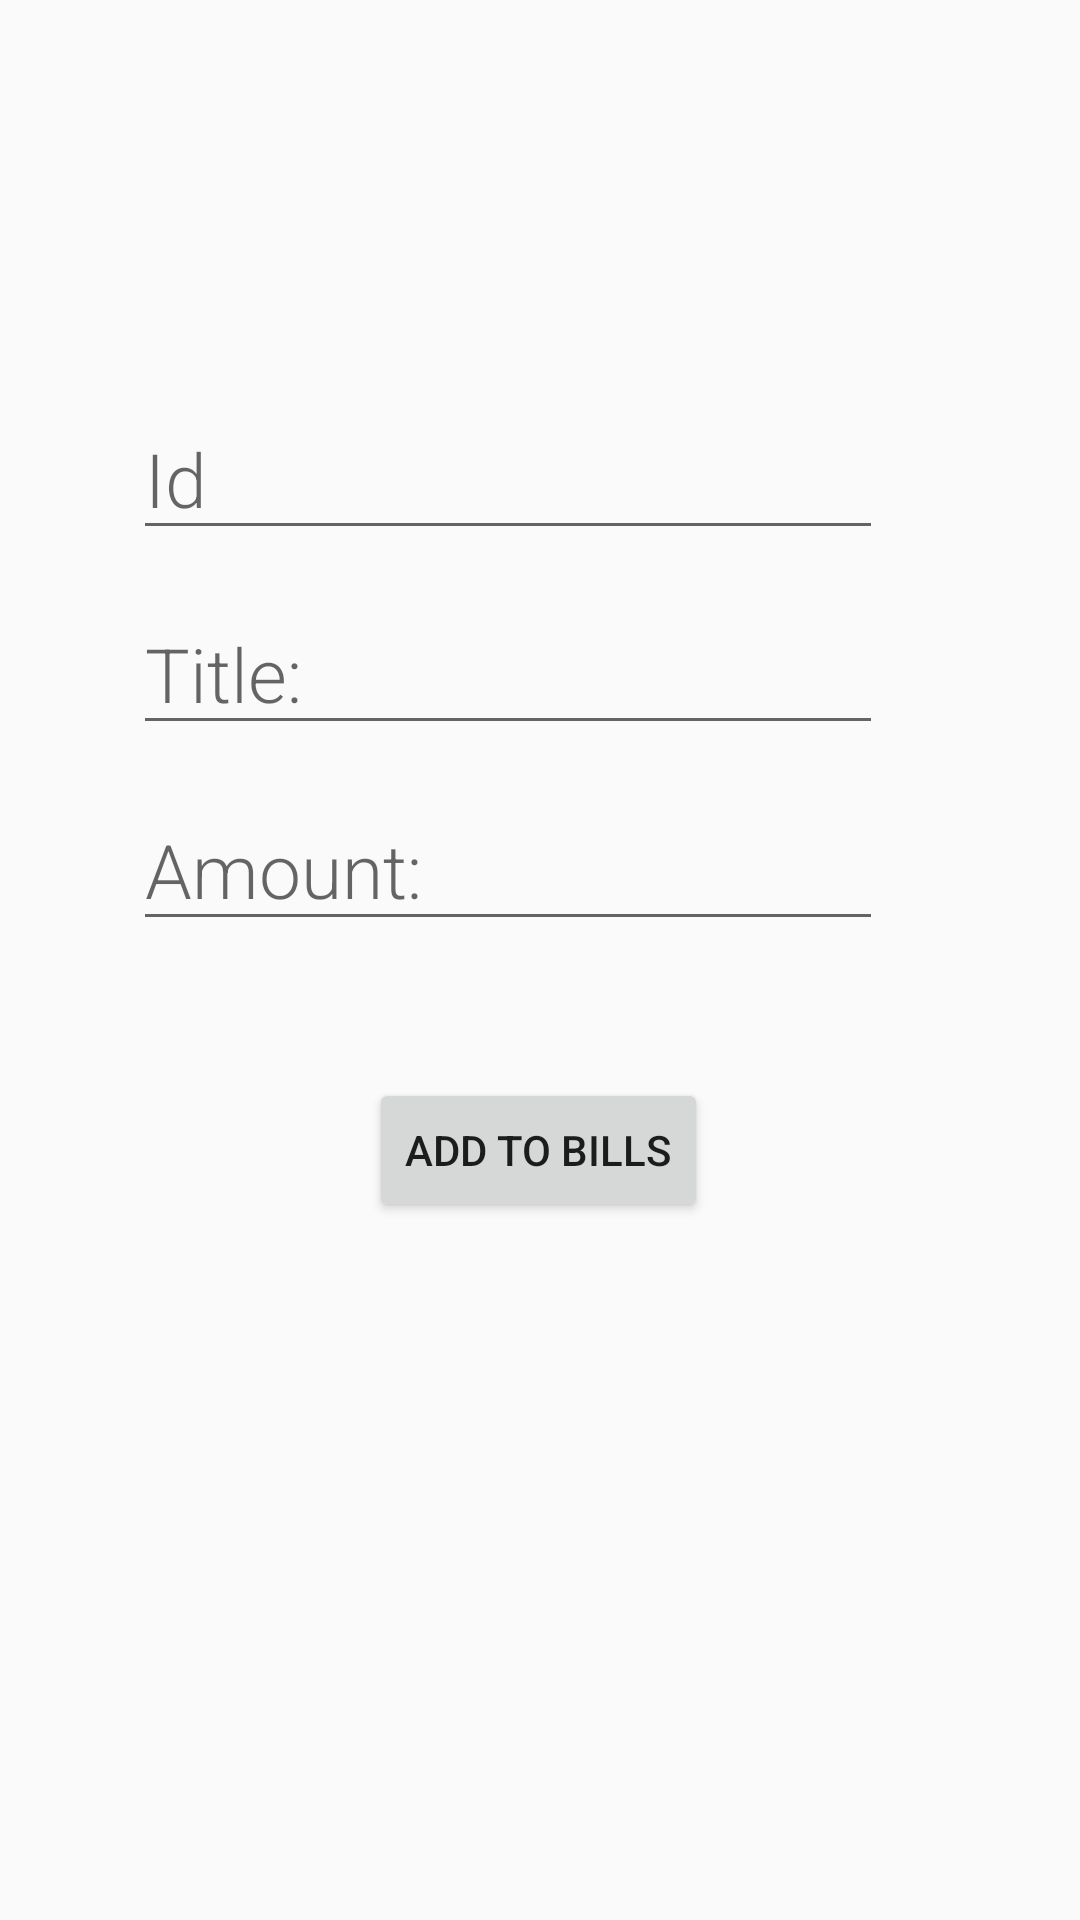

Layout XML and referenced resources for this Android screen:
<!-- AndroidManifest.xml: application theme AppTheme -->
<!-- res/layout/activity_addbillls.xml -->
<?xml version="1.0" encoding="utf-8"?>
<androidx.constraintlayout.widget.ConstraintLayout xmlns:android="http://schemas.android.com/apk/res/android"
    xmlns:app="http://schemas.android.com/apk/res-auto"
    xmlns:tools="http://schemas.android.com/tools"
    android:layout_width="match_parent"
    android:layout_height="match_parent"
    tools:context=".addbillls">


    <androidx.appcompat.widget.AppCompatEditText

        android:id="@+id/edtid"
        android:layout_width="250dp"
        android:layout_height="50dp"
        android:fontFamily="sans-serif-light"
        android:hint="Id"
        android:textSize="25dp"
        app:layout_constraintBottom_toBottomOf="parent"
        app:layout_constraintEnd_toEndOf="parent"
        app:layout_constraintHorizontal_bias="0.403"
        app:layout_constraintStart_toStartOf="parent"
        app:layout_constraintTop_toTopOf="parent"
        app:layout_constraintVertical_bias="0.226"
        tools:ignore="MissingConstraints" />

    <androidx.appcompat.widget.AppCompatEditText

        android:id="@+id/edttitle"
        android:layout_width="250dp"
        android:layout_height="50dp"
        android:fontFamily="sans-serif-light"
        android:hint="Title:"
        android:textSize="25dp"

        app:layout_constraintBottom_toBottomOf="parent"
        app:layout_constraintEnd_toEndOf="parent"
        app:layout_constraintHorizontal_bias="0.403"
        app:layout_constraintStart_toStartOf="parent"
        app:layout_constraintTop_toTopOf="parent"
        app:layout_constraintVertical_bias="0.336"
        tools:ignore="MissingConstraints" />

    <androidx.appcompat.widget.AppCompatEditText

        android:id="@+id/edtamount"
        android:layout_width="250dp"
        android:layout_height="50dp"
        android:fontFamily="sans-serif-light"
        android:hint="Amount:"
        android:textSize="25dp"
        android:inputType="numberDecimal"
        app:layout_constraintBottom_toBottomOf="parent"
        app:layout_constraintEnd_toEndOf="parent"
        app:layout_constraintHorizontal_bias="0.403"
        app:layout_constraintStart_toStartOf="parent"
        app:layout_constraintTop_toTopOf="parent"
        app:layout_constraintVertical_bias="0.447"
        tools:ignore="MissingConstraints" />

    <Button
        android:onClick="btnadd"
        android:layout_width="wrap_content"
        android:layout_height="wrap_content"
        android:text="Add to Bills"
        app:layout_constraintBottom_toBottomOf="parent"
        app:layout_constraintEnd_toEndOf="parent"
        app:layout_constraintHorizontal_bias="0.498"
        app:layout_constraintStart_toStartOf="parent"
        app:layout_constraintTop_toTopOf="parent"
        app:layout_constraintVertical_bias="0.607" />
</androidx.constraintlayout.widget.ConstraintLayout>
<!-- resources referenced by this layout -->
<resources>
  <style name="AppTheme" parent="Theme.AppCompat.Light.DarkActionBar">
          
          <item name="colorPrimary">#F2881A</item>
          <item name="colorPrimaryDark">#F2881A</item>
          <item name="colorAccent">#F2881A</item>
      </style>
</resources>
